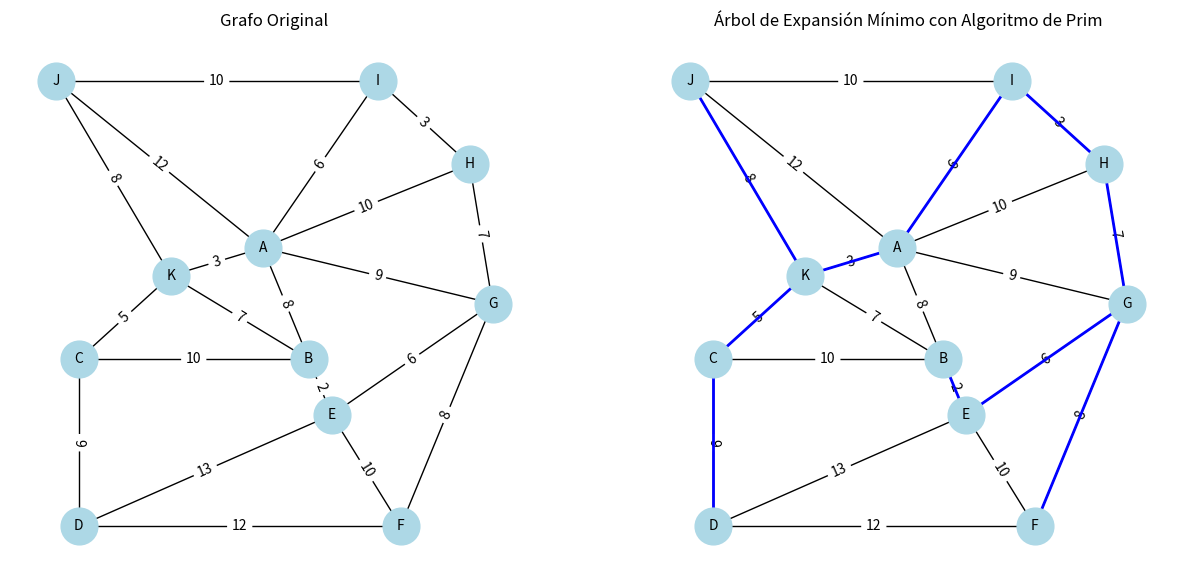

Write the Python code that produced this figure.
import heapq
import networkx as nx
import matplotlib.pyplot as plt

def prim(graph, start):
    mst = []
    visited = set()
    edges = []
    heapq.heappush(edges, (0, start, start))
    total_cost = 0

    print(f"Estado inicial:")
    print(f"Visitados: {visited}")
    print(f"Cola de prioridad: {edges}")
    print("-" * 50)

    while edges:
        cost, frm, to = heapq.heappop(edges)
        if to in visited:
            continue

        visited.add(to)
        if frm != to:
            mst.append((frm, to, cost))
            total_cost += cost

        for neighbor, weight in graph[to].items():
            if neighbor not in visited:
                heapq.heappush(edges, (weight, to, neighbor))

        # Imprimir el estado actual
        print(f"Visitando nodo: {to}")
        print(f"Visitados: {visited}")
        print(f"Cola de prioridad: {edges}")
        print("-" * 50)

    return mst, total_cost

def draw_graph(graph, ax, positions, mst_edges=None):
    G = nx.Graph()
    for node, edges in graph.items():
        for neighbor, weight in edges.items():
            G.add_edge(node, neighbor, weight=weight)

    nx.draw(G, positions, with_labels=True, node_color='lightblue', node_size=700, font_size=10, ax=ax)
    labels = nx.get_edge_attributes(G, 'weight')
    nx.draw_networkx_edge_labels(G, positions, edge_labels=labels, ax=ax)

    if mst_edges:
        mst_edges_list = [(frm, to) for frm, to, weight in mst_edges]
        nx.draw_networkx_edges(G, positions, edgelist=mst_edges_list, edge_color='blue', width=2, ax=ax)

# Definir el grafo
graph = {
    'A': {'B': 8, 'G': 9,'H': 10, 'I': 6,'J': 12, 'K': 3},
    'B': {'A': 8, 'C': 10, 'E': 2, 'K': 7},
    'C': {'B': 10, 'D': 9, 'K': 5},
    'D': {'C': 9, 'E': 13, 'F': 12},
    'E': {'B': 2, 'D': 13, 'F': 10},
    'F': {'D': 12, 'E': 10, 'G': 8},
    'G': {'A': 9, 'E': 6, 'F': 8, 'H': 7},
    'H': {'A': 10, 'G': 7, 'I': 3},
    'I': {'A': 6, 'H': 3, 'J': 10},
    'J': {'A': 12, 'I': 10, 'K': 8},
    'K': {'A': 3, 'B': 7, 'C': 5, 'J': 8}
}

# Definir las posiciones de los nodos X Y
positions = {
    'A': (-1, 2),
    'B': (0, 0),
    'C': (-5, 0),
    'D': (-5, -3),
    'E': (0.5, -1),
    'F': (2, -3),
    'G': (4, 1),
    'H': (3.5, 3.5),
    'I': (1.5, 5),
    'J': (-5.5, 5),
    'K': (-3, 1.5)
}

# Ejecutar el algoritmo
mst, total_cost = prim(graph, 'A')
print("Árbol de Expansión Mínimo:", mst)
print("Costo Total:", total_cost)

# Crear la figura y los ejes
fig, (ax1, ax2) = plt.subplots(1, 2, figsize=(15, 7))

# Dibujar el grafo original
draw_graph(graph, ax1, positions)
ax1.set_title("Grafo Original")

# Dibujar el Árbol de Expansión Mínimo
draw_graph(graph, ax2, positions, mst_edges=mst)
ax2.set_title("Árbol de Expansión Mínimo con Algoritmo de Prim")

plt.show()
